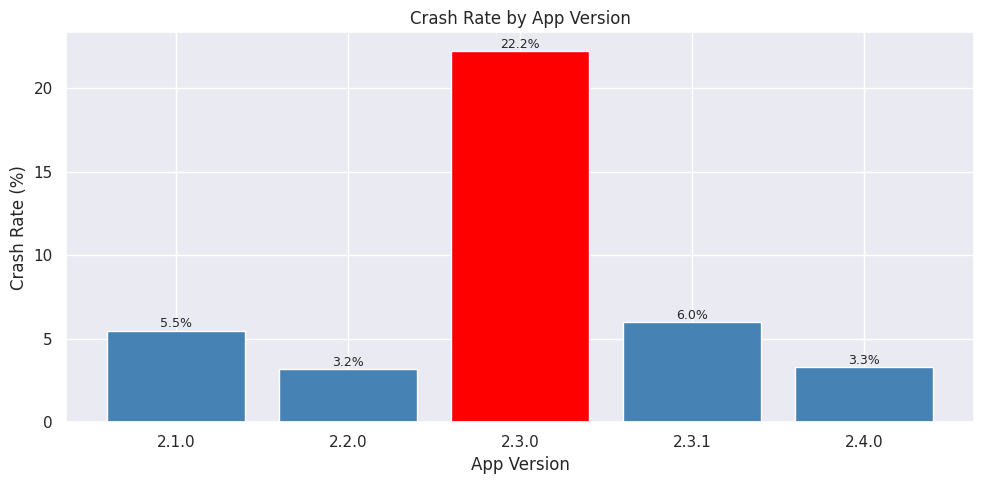
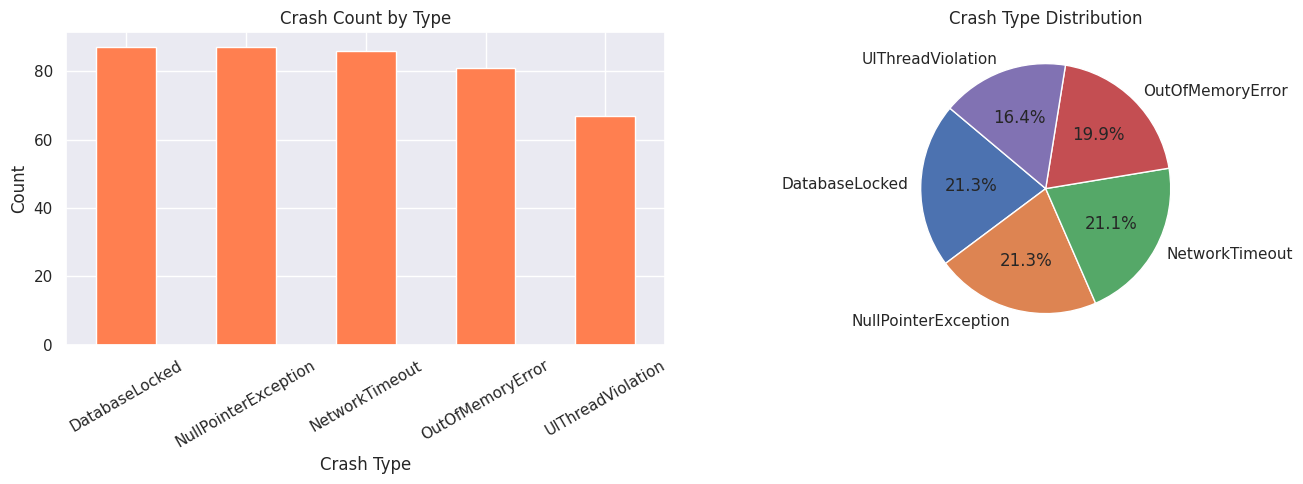
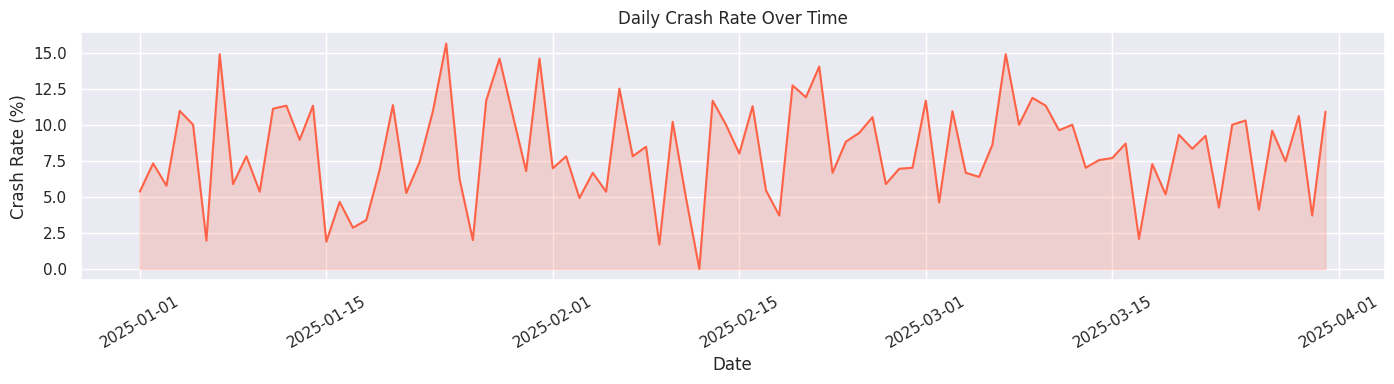

Here is the Python script that generated these plots, in order:
import numpy as np
import pandas as pd
import matplotlib.pyplot as plt
import seaborn as sns
from datetime import datetime, timedelta
import random

sns.set_theme(style='darkgrid')
print('Libraries loaded successfully')

np.random.seed(42)
random.seed(42)

n_events = 5000

os_versions = ['iOS 16.0', 'iOS 16.1', 'iOS 17.0', 'Android 12', 'Android 13', 'Android 14']
app_versions = ['2.1.0', '2.2.0', '2.3.0', '2.3.1', '2.4.0']
device_types = ['iPhone 13', 'iPhone 14', 'iPhone 15', 'Pixel 7', 'Galaxy S23', 'OnePlus 11']
crash_types = ['NullPointerException', 'OutOfMemoryError', 'NetworkTimeout', 'UIThreadViolation', 'DatabaseLocked']

# Simulate that version 2.3.0 had a bad bug (higher crash rate)
version_crash_weight = {'2.1.0': 0.05, '2.2.0': 0.04, '2.3.0': 0.20, '2.3.1': 0.06, '2.4.0': 0.03}

base_date = datetime(2025, 1, 1)

records = []
for i in range(n_events):
    app_v = random.choice(app_versions)
    is_crash = np.random.random() < version_crash_weight[app_v]
    records.append({
        'event_id': f'EVT_{i:05d}',
        'timestamp': base_date + timedelta(days=np.random.randint(0, 90), hours=np.random.randint(0, 24)),
        'app_version': app_v,
        'os_version': random.choice(os_versions),
        'device': random.choice(device_types),
        'is_crash': is_crash,
        'crash_type': random.choice(crash_types) if is_crash else None,
        'session_duration_s': np.random.exponential(300),
        'memory_mb': np.random.normal(250, 80)
    })

df = pd.DataFrame(records)
print(f'Dataset shape: {df.shape}')
df.head()

print('=== Data Info ===')
print(df.info())
print('\n=== Null Counts ===')
print(df.isnull().sum())
print('\n=== Numeric Summary ===')
print(df.describe())

crash_by_version = df.groupby('app_version').agg(
    total_events=('event_id', 'count'),
    total_crashes=('is_crash', 'sum')
).reset_index()
crash_by_version['crash_rate'] = crash_by_version['total_crashes'] / crash_by_version['total_events']

fig, ax = plt.subplots(figsize=(10, 5))
bars = ax.bar(crash_by_version['app_version'], crash_by_version['crash_rate'] * 100,
              color=['red' if r > 0.1 else 'steelblue' for r in crash_by_version['crash_rate']])
ax.set_xlabel('App Version')
ax.set_ylabel('Crash Rate (%)')
ax.set_title('Crash Rate by App Version')
for bar, rate in zip(bars, crash_by_version['crash_rate']):
    ax.text(bar.get_x() + bar.get_width()/2, bar.get_height() + 0.2,
            f'{rate*100:.1f}%', ha='center', fontsize=9)
plt.tight_layout()
plt.show()
print(crash_by_version)

crashes_only = df[df['is_crash'] == True]
crash_type_counts = crashes_only['crash_type'].value_counts()

fig, (ax1, ax2) = plt.subplots(1, 2, figsize=(14, 5))

crash_type_counts.plot(kind='bar', ax=ax1, color='coral')
ax1.set_title('Crash Count by Type')
ax1.set_xlabel('Crash Type')
ax1.set_ylabel('Count')
ax1.tick_params(axis='x', rotation=30)

ax2.pie(crash_type_counts, labels=crash_type_counts.index, autopct='%1.1f%%', startangle=140)
ax2.set_title('Crash Type Distribution')

plt.tight_layout()
plt.show()

print('=== Key Statistics ===')
print(f'Total events analyzed: {len(df):,}')
print(f'Total crashes: {df["is_crash"].sum():,}')
print(f'Overall crash rate: {df["is_crash"].mean()*100:.2f}%')
print()

non_crash = df[df['is_crash'] == False]
print(f'Avg session duration (non-crash): {non_crash["session_duration_s"].mean():.1f}s')
print(f'Median session duration: {non_crash["session_duration_s"].median():.1f}s')
print(f'P95 session duration: {np.percentile(non_crash["session_duration_s"], 95):.1f}s')
print()

print(f'Avg memory at crash: {crashes_only["memory_mb"].mean():.1f} MB')
print(f'Avg memory (no crash): {non_crash["memory_mb"].mean():.1f} MB')

# T-test: is memory usage significantly different at crash time?
from scipy import stats
t_stat, p_val = stats.ttest_ind(crashes_only['memory_mb'].dropna(), non_crash['memory_mb'].dropna())
print(f'\nT-test memory crash vs non-crash: t={t_stat:.3f}, p={p_val:.4f}')
if p_val < 0.05:
    print('Memory usage IS significantly different at crash time (p < 0.05)')
else:
    print('No significant memory difference (simulated data — this is expected)')

df['date'] = df['timestamp'].dt.date
daily = df.groupby('date').agg(events=('event_id','count'), crashes=('is_crash','sum')).reset_index()
daily['crash_rate'] = daily['crashes'] / daily['events']
daily['date'] = pd.to_datetime(daily['date'])

fig, ax = plt.subplots(figsize=(14, 4))
ax.plot(daily['date'], daily['crash_rate'] * 100, linewidth=1.5, color='tomato')
ax.fill_between(daily['date'], daily['crash_rate'] * 100, alpha=0.2, color='tomato')
ax.set_title('Daily Crash Rate Over Time')
ax.set_xlabel('Date')
ax.set_ylabel('Crash Rate (%)')
plt.xticks(rotation=30)
plt.tight_layout()
plt.show()
